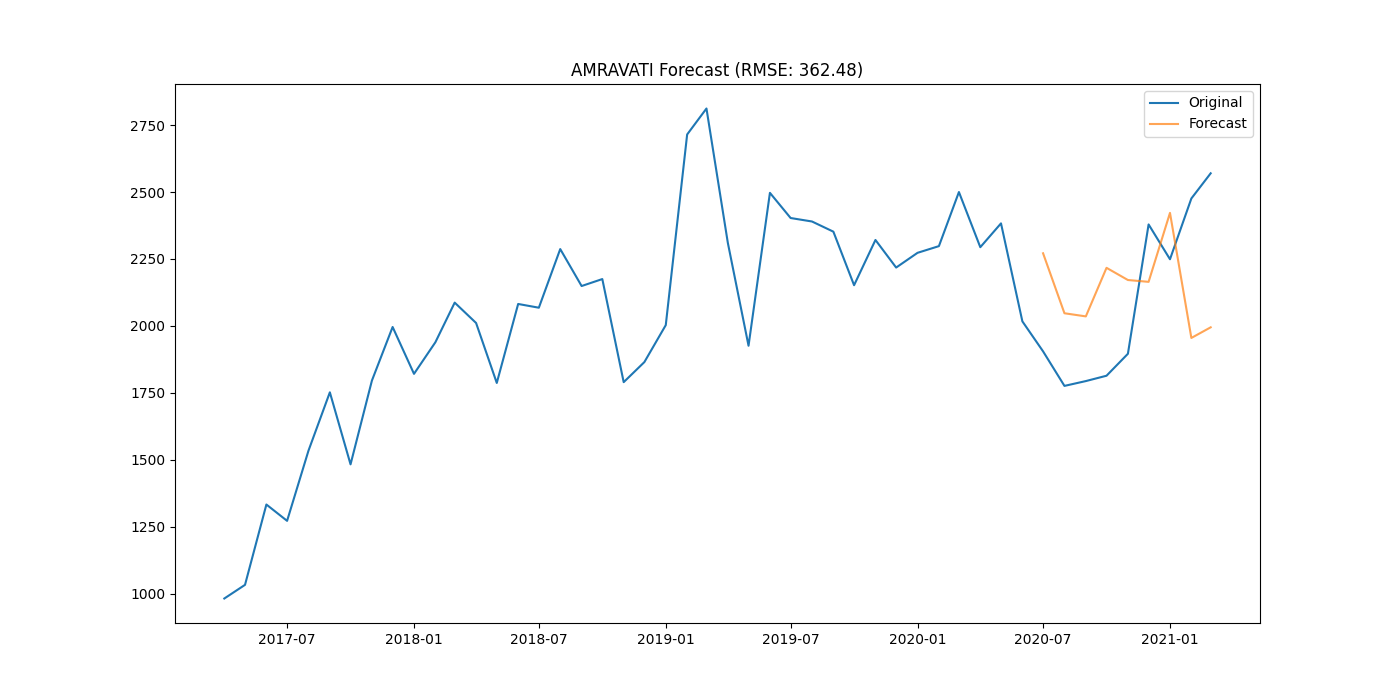

The file beside this chart, header and first rows:
district, date, actual, forecast
AMRAVATI, 2020-07-01, 1905, 2271
AMRAVATI, 2020-08-01, 1776, 2047
AMRAVATI, 2020-09-01, 1794, 2036
AMRAVATI, 2020-10-01, 1814, 2217
AMRAVATI, 2020-11-01, 1896, 2171
AMRAVATI, 2020-12-01, 2379, 2165
AMRAVATI, 2021-01-01, 2249, 2422
AMRAVATI, 2021-02-01, 2476, 1955
AMRAVATI, 2021-03-01, 2570, 1995
